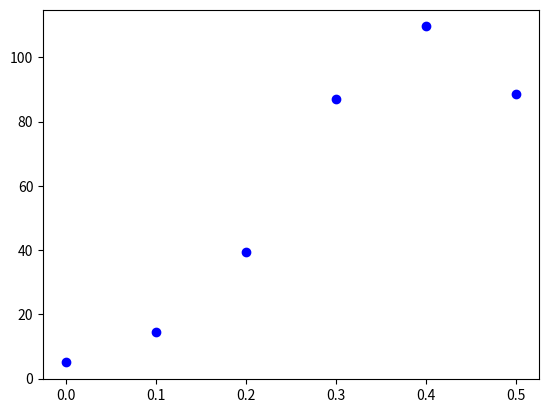
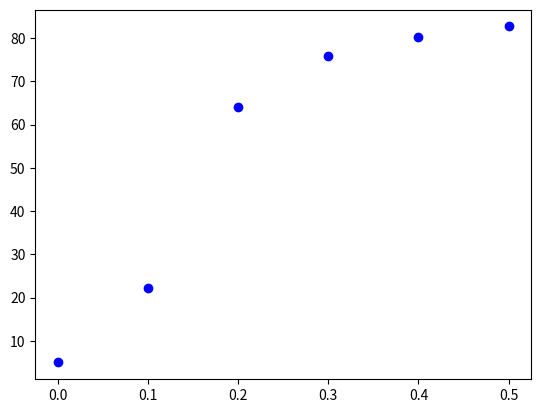

Write the Python code that produced these figures, in order.
#!/usr/bin/env python
# coding: utf-8

# In[23]:


import matplotlib.pyplot as plt
# 1. Explizites Euler-Verfahren:
r = 20
h = 0.1
K = 100
N = 5
t = 0
def N_ext(N_old):
    return r*N_old*(1-(N_old/K))
while t<=(5*h):
    plt.plot(t,N,'bo')
    N=N+h*N_ext(N)
    t=t+h    
# Und analog für die Werte aus a), b), c) - die Kurven sind allerdings ehrlich gesagt ziemlich unspannend.
# Wie man sieht, denkt das explizite Eulerverfahren hier nicht vorausschauend genug und kommt bei t=0.4 auf einen Wert größer als
# die Kapazitätsgrenze K, was - das sagt mir der gesunde Menschenverstand - nicht korrekt sein kann. Es wäre also sinnvoller, zu
# schauen, welche Steigung sich beim errechneten Wert ergeben würde und den Mittelwert beider Steigungen zu bilden, dann erhält 
# man realistischer die tatsächliche Steigung zwischen beiden Punkten. So geschehend im Heun-Verfahren:
t=0
N=5
plt.figure()
while t<=(5*h):
    plt.plot(t,N,'bo')
    N=N+(1/2)*h*(N_ext(N)+N_ext(N+h*N_ext(N)))
    t=t+h

